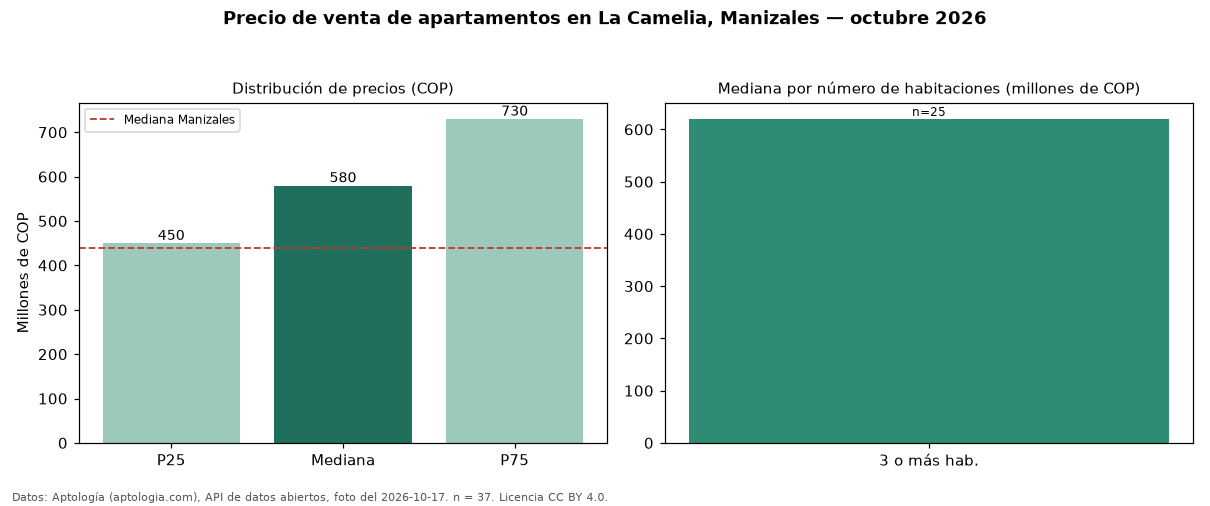

Values plotted in this chart, from the file beside it:
seccion, metrica, valor_cop, n
precio, p25, 450000000, 37
precio, mediana, 580000000, 37
precio, p75, 730000000, 37
precio, minimo, 350000000, 37
precio, maximo, 1200000000, 37
parqueadero, avisos_con_parqueadero, 32, 37
parqueadero, mediana_con_parqueadero, 585000000, 32
habitaciones, 3+, 620000000, 25
ciudad, mediana_ciudad, 440000000, 
fuente, fecha_foto, 2026-10-17, 
fuente, atribucion, https://www.aptologia.com/venta/manizale…, 
